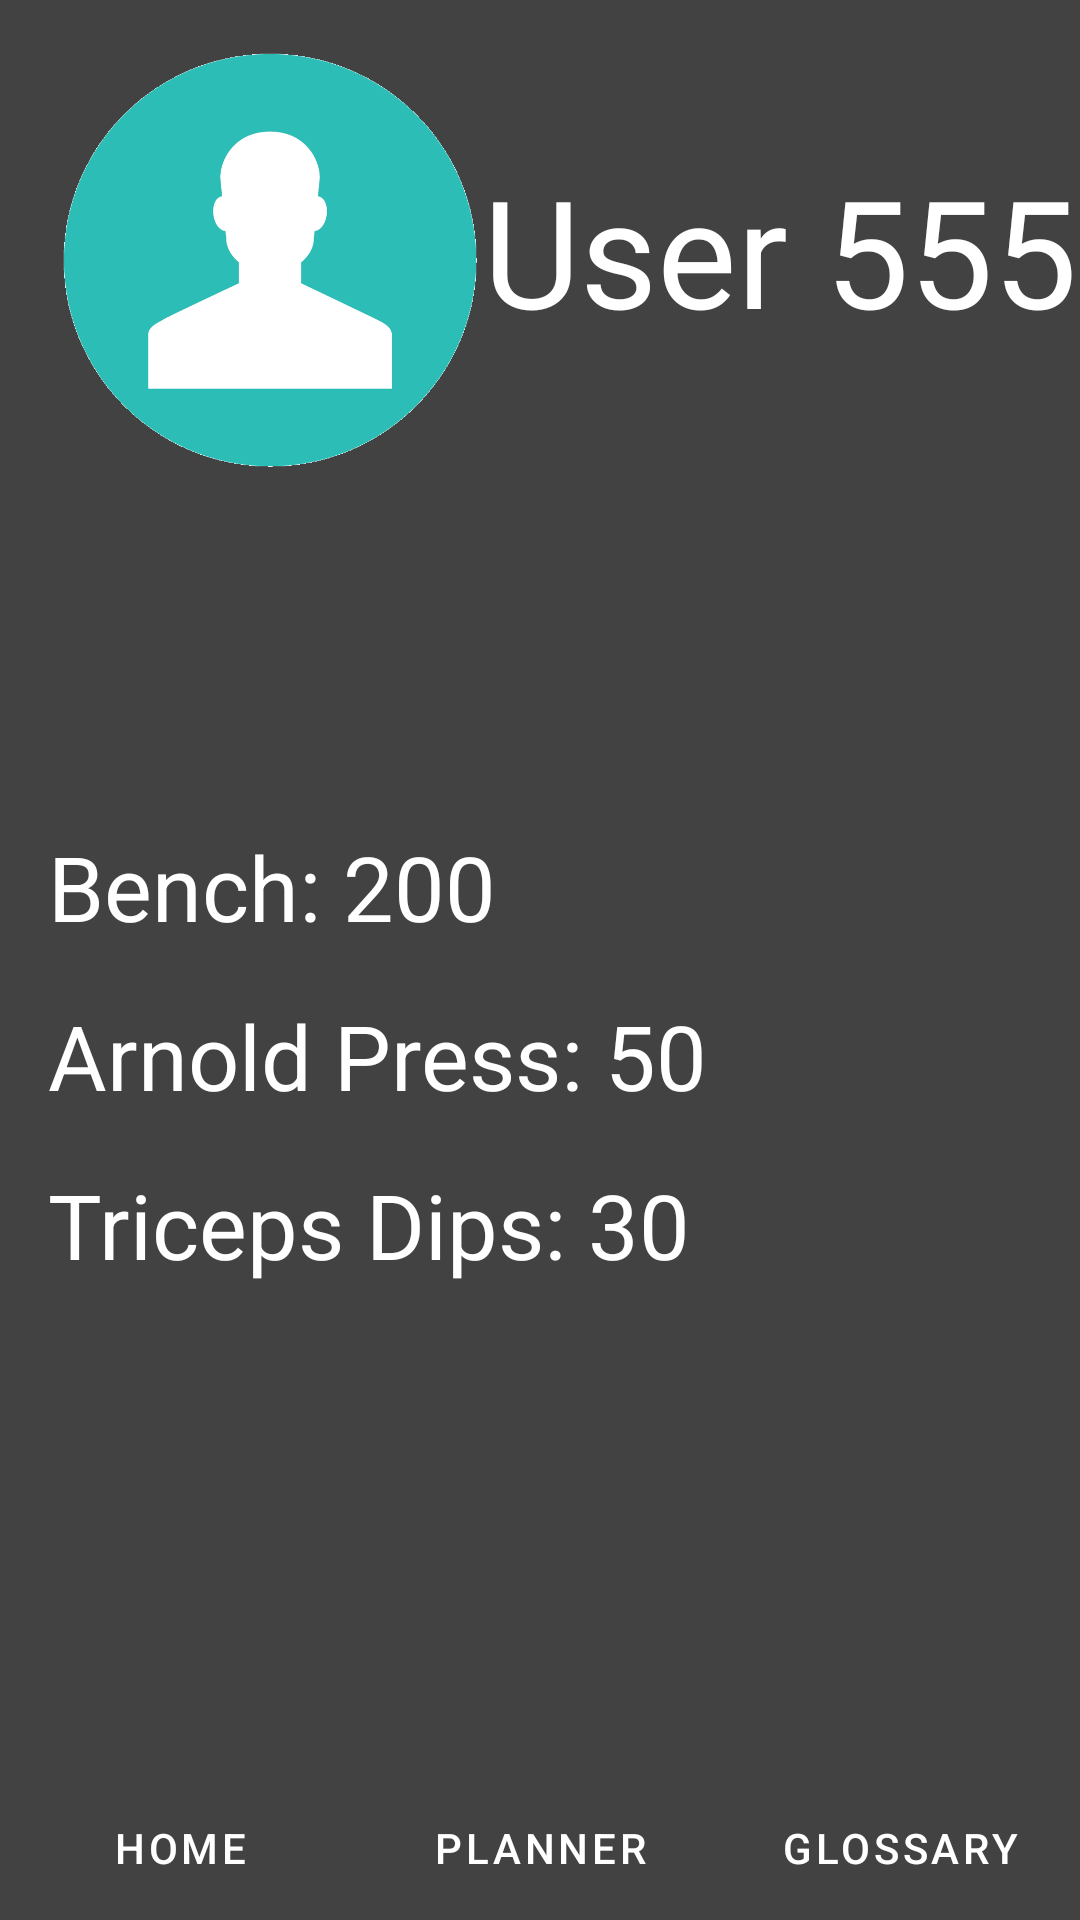

Here is an Android app screen rendered from its layout file. Give the layout XML and the strings, colors and styles it references.
<!-- AndroidManifest.xml: application theme Theme.Liftingapp -->
<!-- res/layout/activity_profile.xml -->
<?xml version="1.0" encoding="utf-8"?>
<androidx.constraintlayout.widget.ConstraintLayout xmlns:android="http://schemas.android.com/apk/res/android"
    xmlns:app="http://schemas.android.com/apk/res-auto"
    xmlns:tools="http://schemas.android.com/tools"
    android:layout_width="match_parent"
    android:layout_height="match_parent"
    android:background="@color/cardview_dark_background"
    tools:context=".Profile">


    <ImageView
        android:id="@+id/imageView2"
        android:layout_width="140sp"
        android:layout_height="272sp"
        android:layout_marginStart="20sp"
        android:layout_marginTop="-50sp"
        app:layout_constraintStart_toStartOf="parent"
        app:layout_constraintTop_toTopOf="parent"
        app:srcCompat="@drawable/pfp"
        android:contentDescription="@string/pfp_content_description" />

    <TextView
        android:id="@+id/textView11"
        android:layout_width="wrap_content"
        android:layout_height="wrap_content"
        android:layout_marginTop="50sp"
        android:text="@string/user_555_text"
        android:textColor="@color/white"
        android:textSize="50sp"
        app:layout_constraintEnd_toEndOf="parent"
        app:layout_constraintStart_toEndOf="@+id/imageView2"
        app:layout_constraintTop_toTopOf="parent" />

    <TextView
        android:id="@+id/textView13"
        android:layout_width="wrap_content"
        android:layout_height="wrap_content"
        android:layout_marginStart="16sp"
        android:layout_marginTop="53sp"
        android:text="@string/bench_200_text"
        android:textColor="@color/white"
        android:textSize="30sp"
        app:layout_constraintStart_toStartOf="parent"
        app:layout_constraintTop_toBottomOf="@+id/imageView2" />

    <TextView
        android:id="@+id/textView16"
        android:layout_width="wrap_content"
        android:layout_height="wrap_content"
        android:layout_marginStart="16sp"
        android:layout_marginTop="16sp"
        android:text="@string/triceps_dips_30_text"
        android:textColor="@color/white"
        android:textSize="30sp"
        app:layout_constraintStart_toStartOf="parent"
        app:layout_constraintTop_toBottomOf="@+id/textView14" />

    <TextView
        android:id="@+id/textView14"
        android:layout_width="wrap_content"
        android:layout_height="wrap_content"
        android:layout_marginStart="16sp"
        android:layout_marginTop="16sp"
        android:text="@string/arnold_press_50_text"
        android:textColor="@color/white"
        android:textSize="30sp"
        app:layout_constraintStart_toStartOf="parent"
        app:layout_constraintTop_toBottomOf="@+id/textView13" />

    <LinearLayout
        android:id="@+id/linearLayout"
        android:layout_width="fill_parent"
        android:layout_height="wrap_content"
        app:layout_constraintBottom_toBottomOf="parent"
        app:layout_constraintEnd_toEndOf="parent"
        app:layout_constraintStart_toStartOf="parent">

        <Button
            android:id="@+id/home_button"
            android:layout_width="fill_parent"
            android:layout_height="wrap_content"
            android:layout_weight="1"
            android:backgroundTint="@color/dark_red"

            android:text="@string/home_button_text"
            android:textColor="@color/white"
            app:layout_constraintBottom_toBottomOf="parent"
            app:layout_constraintStart_toStartOf="parent"
            style="?android:attr/buttonBarButtonStyle" />

        <Button
            android:id="@+id/planner_button"
            android:layout_width="fill_parent"
            android:layout_height="wrap_content"
            android:layout_weight="1"
            android:backgroundTint="@color/dark_red"
            android:text="@string/planner_button"
            android:textColor="@color/white"
            app:layout_constraintBottom_toBottomOf="parent"
            app:layout_constraintEnd_toStartOf="@+id/glossary_button"
            app:layout_constraintHorizontal_bias="0.514"
            app:layout_constraintStart_toEndOf="@+id/home_button"
            style="?android:attr/buttonBarButtonStyle" />

        <Button
            android:id="@+id/glossary_button"
            android:layout_width="fill_parent"
            android:layout_height="wrap_content"
            android:layout_weight="1"
            android:backgroundTint="@color/dark_red"
            android:text="@string/glossary_button"
            android:textColor="@color/white"
            app:layout_constraintBottom_toBottomOf="parent"
            app:layout_constraintEnd_toEndOf="parent"
            style="?android:attr/buttonBarButtonStyle" />
    </LinearLayout>

</androidx.constraintlayout.widget.ConstraintLayout>
<!-- resources referenced by this layout -->
<resources>
  <color name="dark_red">#40770A0A</color>
  <color name="white">#FFFFFFFF</color>
  <!-- drawable pfp: png bitmap (drawable, 11811 bytes) -->
  <string name="arnold_press_50_text">Arnold Press: 50</string>
  
      // content description (for accessibility purposes)
  <string name="bench_200_text">Bench: 200</string>
  <string name="glossary_button">Glossary</string>
  
      // home page
  <string name="home_button_text">Home</string>
  <string name="pfp_content_description">profile picture</string>
  <string name="planner_button">Planner</string>
  <string name="triceps_dips_30_text">Triceps Dips: 30</string>
  <string name="user_555_text">User 555</string>
  <style name="Theme.Liftingapp" parent="Theme.MaterialComponents.DayNight.DarkActionBar">
          
          <item name="colorPrimary">@color/purple_500</item>
          <item name="colorPrimaryVariant">@color/purple_700</item>
          <item name="colorOnPrimary">@color/white</item>
          
          <item name="colorSecondary">@color/teal_200</item>
          <item name="colorSecondaryVariant">@color/teal_700</item>
          <item name="colorOnSecondary">@color/black</item>
          
          <item name="android:statusBarColor">?attr/colorPrimaryVariant</item>
          
      </style>
  <color name="purple_500">#FF6200EE</color>
  <color name="purple_700">#FF3700B3</color>
  <color name="teal_200">#FF03DAC5</color>
  <color name="teal_700">#FF018786</color>
  <color name="black">#FF000000</color>
</resources>
